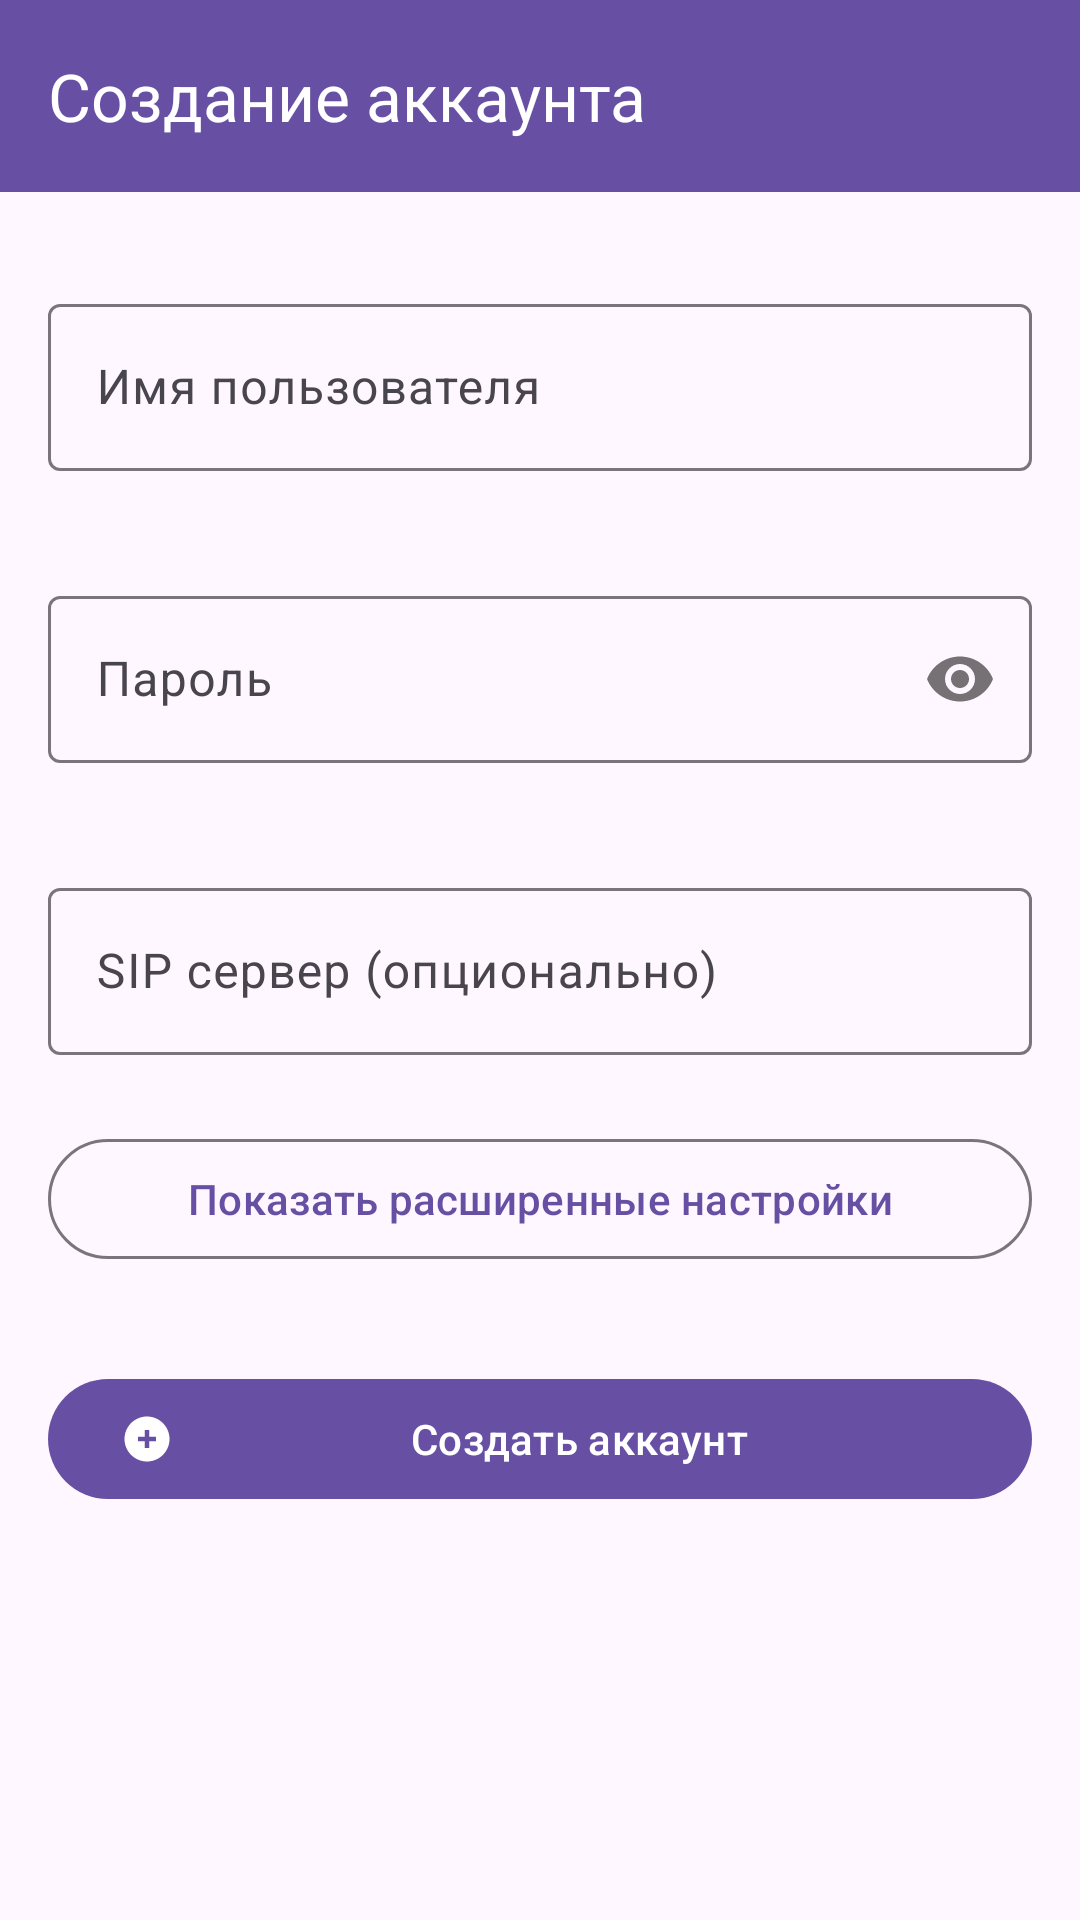

Here is an Android app screen rendered from its layout file. Give the layout XML and the strings, colors and styles it references.
<!-- AndroidManifest.xml: application theme Theme.AAGNAR -->
<!-- res/layout/fragment_create_account.xml -->
<?xml version="1.0" encoding="utf-8"?>
<layout xmlns:android="http://schemas.android.com/apk/res/android"
    xmlns:app="http://schemas.android.com/apk/res-auto"
    xmlns:tools="http://schemas.android.com/tools">

    <data>
        <variable
            name="viewModel"
            type="com.example.aagnar.presentation.viewmodel.AccountViewModel" />
    </data>

    <LinearLayout
        android:layout_width="match_parent"
        android:layout_height="match_parent"
        android:orientation="vertical">

        
        <androidx.appcompat.widget.Toolbar
            android:id="@+id/toolbar"
            android:layout_width="match_parent"
            android:layout_height="?attr/actionBarSize"
            android:background="?attr/colorPrimary"
            android:theme="@style/ThemeOverlay.AppCompat.Dark.ActionBar"
            app:title="Создание аккаунта" />

        
        <ScrollView
            android:layout_width="match_parent"
            android:layout_height="0dp"
            android:layout_weight="1"
            android:padding="16dp">

            <LinearLayout
                android:layout_width="match_parent"
                android:layout_height="wrap_content"
                android:orientation="vertical">

                
                <TextView
                    android:id="@+id/tvError"
                    android:layout_width="match_parent"
                    android:layout_height="wrap_content"
                    android:background="#FFCDD2"
                    android:padding="12dp"
                    android:textColor="#D32F2F"
                    android:visibility="gone"
                    tools:text="Ошибка создания аккаунта" />

                
                <com.google.android.material.textfield.TextInputLayout
                    android:id="@+id/tilUsername"
                    android:layout_width="match_parent"
                    android:layout_height="wrap_content"
                    android:layout_marginTop="16dp"
                    app:errorEnabled="true">

                    <com.google.android.material.textfield.TextInputEditText
                        android:id="@+id/etUsername"
                        android:layout_width="match_parent"
                        android:layout_height="wrap_content"
                        android:hint="Имя пользователя"
                        android:inputType="text" />

                </com.google.android.material.textfield.TextInputLayout>

                <com.google.android.material.textfield.TextInputLayout
                    android:id="@+id/tilPassword"
                    android:layout_width="match_parent"
                    android:layout_height="wrap_content"
                    android:layout_marginTop="16dp"
                    app:errorEnabled="true"
                    app:passwordToggleEnabled="true">

                    <com.google.android.material.textfield.TextInputEditText
                        android:id="@+id/etPassword"
                        android:layout_width="match_parent"
                        android:layout_height="wrap_content"
                        android:hint="Пароль"
                        android:inputType="textPassword" />

                </com.google.android.material.textfield.TextInputLayout>

                <com.google.android.material.textfield.TextInputLayout
                    android:id="@+id/tilServer"
                    android:layout_width="match_parent"
                    android:layout_height="wrap_content"
                    android:layout_marginTop="16dp">

                    <com.google.android.material.textfield.TextInputEditText
                        android:id="@+id/etServer"
                        android:layout_width="match_parent"
                        android:layout_height="wrap_content"
                        android:hint="SIP сервер (опционально)"
                        android:inputType="textUri" />

                </com.google.android.material.textfield.TextInputLayout>

                
                <com.google.android.material.button.MaterialButton
                    android:id="@+id/btnAdvancedSettings"
                    android:layout_width="match_parent"
                    android:layout_height="wrap_content"
                    android:layout_marginTop="24dp"
                    android:text="Показать расширенные настройки"
                    style="@style/Widget.Material3.Button.OutlinedButton" />

                
                <LinearLayout
                    android:id="@+id/advancedSettings"
                    android:layout_width="match_parent"
                    android:layout_height="wrap_content"
                    android:orientation="vertical"
                    android:visibility="gone">

                    
                    <TextView
                        android:layout_width="match_parent"
                        android:layout_height="wrap_content"
                        android:layout_marginTop="16dp"
                        android:text="Настройки медиа"
                        android:textAppearance="@style/TextAppearance.Material3.TitleMedium" />

                    <Spinner
                        android:id="@+id/spProtocol"
                        android:layout_width="match_parent"
                        android:layout_height="wrap_content"
                        android:layout_marginTop="8dp"
                        android:entries="@array/protocols" />

                    <Spinner
                        android:id="@+id/spAudioCodec"
                        android:layout_width="match_parent"
                        android:layout_height="wrap_content"
                        android:layout_marginTop="8dp"
                        android:entries="@array/audio_codecs" />

                    <Spinner
                        android:id="@+id/spVideoCodec"
                        android:layout_width="match_parent"
                        android:layout_height="wrap_content"
                        android:layout_marginTop="16dp"
                        android:entries="@array/video_codecs" />



                    
                    <CheckBox
                        android:id="@+id/cbUseProxy"
                        android:layout_width="match_parent"
                        android:layout_height="wrap_content"
                        android:layout_marginTop="16dp"
                        android:text="Использовать прокси" />

                    <com.google.android.material.textfield.TextInputLayout
                        android:id="@+id/tilProxyServer"
                        android:layout_width="match_parent"
                        android:layout_height="wrap_content"
                        android:layout_marginTop="8dp"
                        android:visibility="gone">

                        <com.google.android.material.textfield.TextInputEditText
                            android:id="@+id/etProxyServer"
                            android:layout_width="match_parent"
                            android:layout_height="wrap_content"
                            android:hint="Прокси сервер"
                            android:inputType="text" />

                    </com.google.android.material.textfield.TextInputLayout>

                    <com.google.android.material.textfield.TextInputLayout
                        android:id="@+id/tilProxyPort"
                        android:layout_width="match_parent"
                        android:layout_height="wrap_content"
                        android:layout_marginTop="8dp"
                        android:visibility="gone">

                        <com.google.android.material.textfield.TextInputEditText
                            android:id="@+id/etProxyPort"
                            android:layout_width="match_parent"
                            android:layout_height="wrap_content"
                            android:hint="Порт прокси"
                            android:inputType="number" />

                    </com.google.android.material.textfield.TextInputLayout>

                    
                    <CheckBox
                        android:id="@+id/cbEnableVideo"
                        android:layout_width="match_parent"
                        android:layout_height="wrap_content"
                        android:layout_marginTop="16dp"
                        android:text="Разрешить видео звонки"
                        android:checked="true" />

                    <CheckBox
                        android:id="@+id/cbEnableEncryption"
                        android:layout_width="match_parent"
                        android:layout_height="wrap_content"
                        android:layout_marginTop="8dp"
                        android:text="Включить шифрование"
                        android:checked="true" />

                </LinearLayout>

                
                <com.google.android.material.button.MaterialButton
                    android:id="@+id/btnCreateAccount"
                    android:layout_width="match_parent"
                    android:layout_height="wrap_content"
                    android:layout_marginTop="32dp"
                    android:text="Создать аккаунт"
                    app:icon="@drawable/ic_account_add" />

                
                <ProgressBar
                    android:id="@+id/progressBar"
                    android:layout_width="wrap_content"
                    android:layout_height="wrap_content"
                    android:layout_gravity="center"
                    android:layout_marginTop="16dp"
                    android:visibility="gone" />

            </LinearLayout>

        </ScrollView>

    </LinearLayout>

</layout>
<!-- resources referenced by this layout -->
<resources>
  <string-array name="audio_codecs">
          <item>Opus</item>
          <item>Speex 8000</item>
          <item>Speex 16000</item>
          <item>Speex 32000</item>
          <item>G.711u</item>
          <item>G.711a</item>
          <item>GSM</item>
          <item>G.722</item>
      </string-array>
  <string-array name="protocols">
          <item>SIP</item>
          <item>IAX2</item>
      </string-array>
  <string-array name="video_codecs">
          <item>VP8</item>
          <item>VP9</item>
          <item>H.264</item>
      </string-array>
  <!-- drawable ic_account_add (drawable) -->
  <vector xmlns:android="http://schemas.android.com/apk/res/android"
      android:width="24dp"
      android:height="24dp"
      android:viewportWidth="24"
      android:viewportHeight="24">
      <path
          android:fillColor="@android:color/white"
          android:pathData="M12,2C6.48,2 2,6.48 2,12s4.48,10 10,10 10,-4.48 10,-10S17.52,2 12,2zM16,13h-3v3h-2v-3L8,13v-2h3L11,8h2v3h3v2z"/>
  </vector>
  <style name="Theme.AAGNAR" parent="Base.Theme.AAGNAR" />
  <style name="Base.Theme.AAGNAR" parent="Theme.Material3.DayNight.NoActionBar">
          
          
      </style>
</resources>
